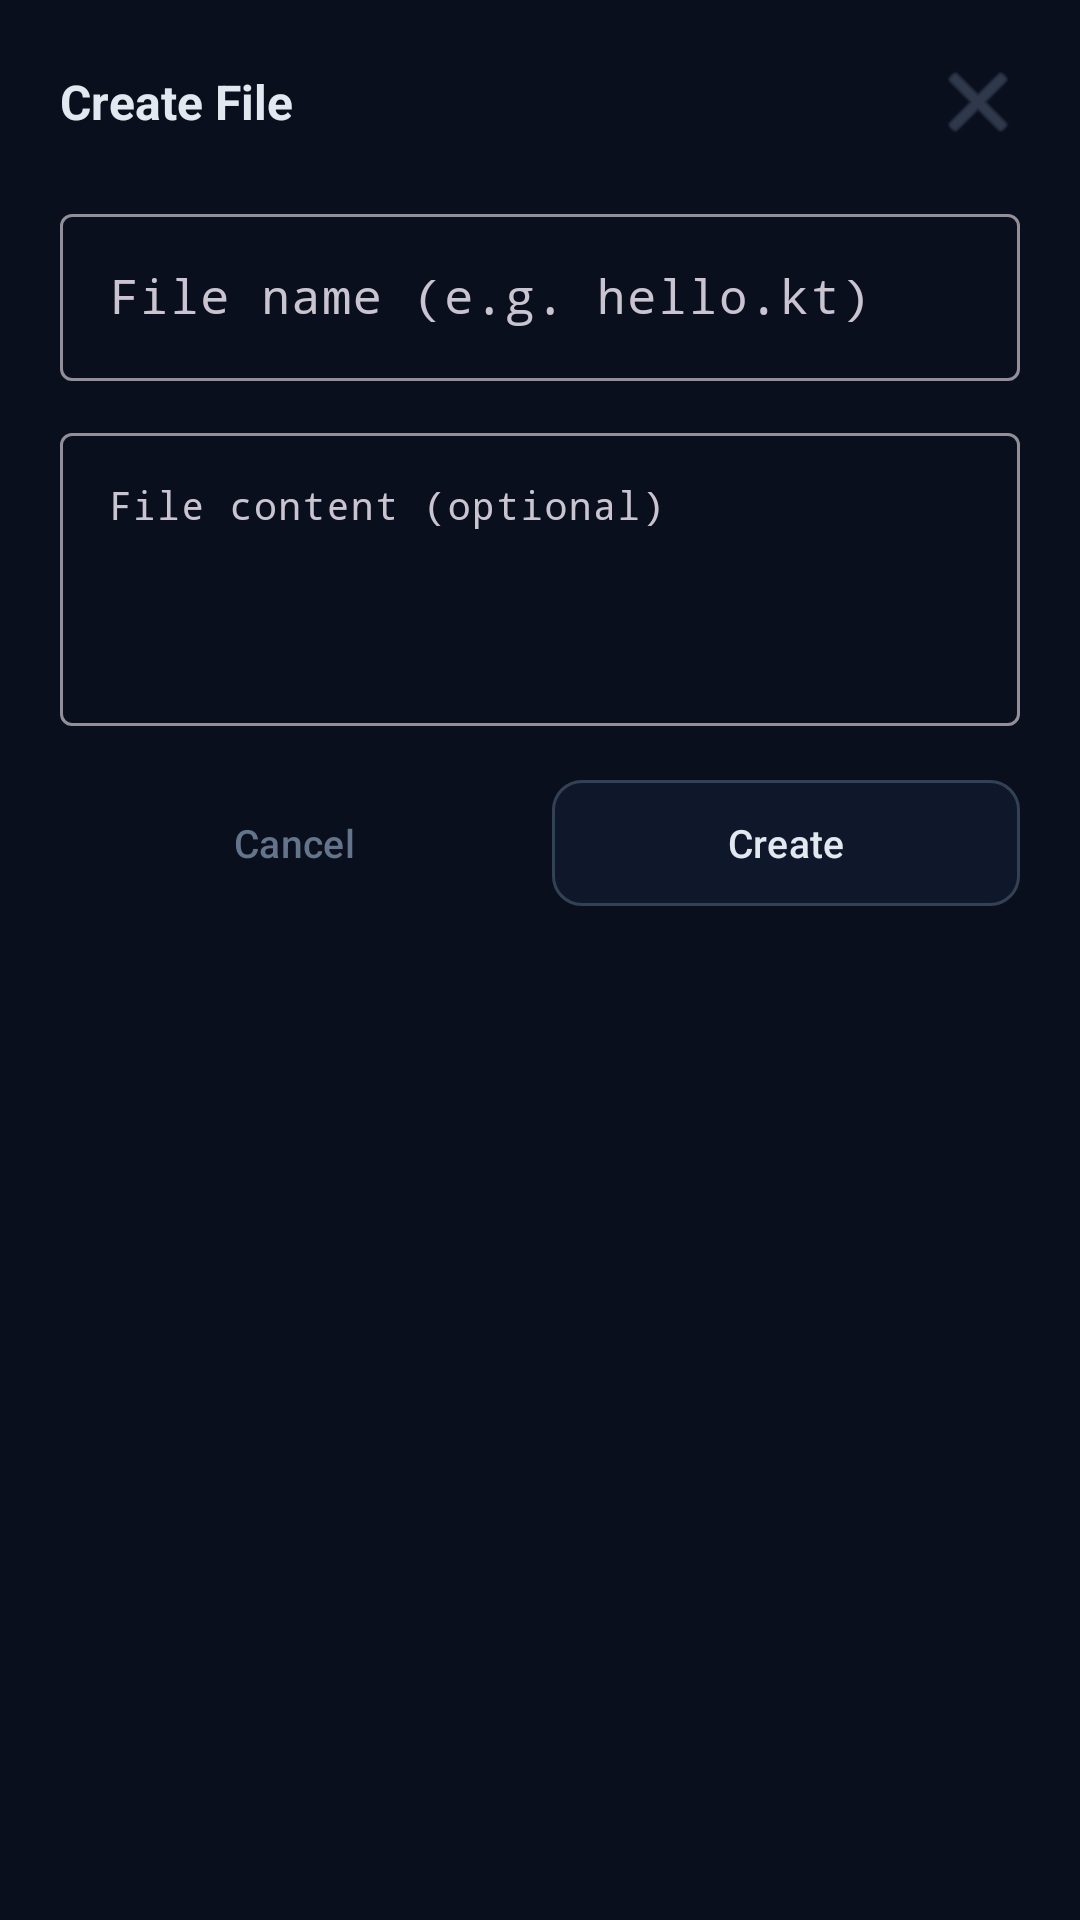

This screen was rendered from an Android layout file. Write that file and the resources it references.
<!-- AndroidManifest.xml: application theme Theme.GitLane -->
<!-- res/layout/dialog_create_file.xml -->
<?xml version="1.0" encoding="utf-8"?>
<LinearLayout
    xmlns:android="http://schemas.android.com/apk/res/android"
    xmlns:app="http://schemas.android.com/apk/res-auto"
    android:layout_width="match_parent"
    android:layout_height="wrap_content"
    android:orientation="vertical"
    android:background="#0A0F1E"
    android:paddingHorizontal="20dp"
    android:paddingTop="20dp"
    android:paddingBottom="16dp">

    
    <LinearLayout
        android:layout_width="match_parent"
        android:layout_height="wrap_content"
        android:orientation="horizontal"
        android:gravity="center_vertical"
        android:layout_marginBottom="18dp">

        <TextView
            android:layout_width="0dp"
            android:layout_weight="1"
            android:layout_height="wrap_content"
            android:text="Create File"
            android:textSize="16sp"
            android:textStyle="bold"
            android:textColor="#E2E8F0"/>

        <ImageButton
            android:id="@+id/btnDialogClose"
            android:layout_width="28dp"
            android:layout_height="28dp"
            android:background="?attr/selectableItemBackgroundBorderless"
            android:src="@android:drawable/ic_menu_close_clear_cancel"
            app:tint="#475569"
            android:contentDescription="Close"/>
    </LinearLayout>

    
    <com.google.android.material.textfield.TextInputLayout
        android:layout_width="match_parent"
        android:layout_height="wrap_content"
        android:hint="File name (e.g. hello.kt)"
        style="@style/Widget.Material3.TextInputLayout.OutlinedBox"
        android:layout_marginBottom="12dp">

        <com.google.android.material.textfield.TextInputEditText
            android:id="@+id/etDialogFileName"
            android:layout_width="match_parent"
            android:layout_height="wrap_content"
            android:singleLine="true"
            android:inputType="text"
            android:textColor="#E2E8F0"
            android:fontFamily="monospace"/>
    </com.google.android.material.textfield.TextInputLayout>

    
    <com.google.android.material.textfield.TextInputLayout
        android:layout_width="match_parent"
        android:layout_height="wrap_content"
        android:hint="File content (optional)"
        style="@style/Widget.Material3.TextInputLayout.OutlinedBox"
        android:layout_marginBottom="18dp">

        <com.google.android.material.textfield.TextInputEditText
            android:id="@+id/etDialogFileContent"
            android:layout_width="match_parent"
            android:layout_height="wrap_content"
            android:minLines="4"
            android:gravity="top"
            android:inputType="textMultiLine"
            android:textSize="13sp"
            android:fontFamily="monospace"
            android:textColor="#E2E8F0"/>
    </com.google.android.material.textfield.TextInputLayout>

    
    <LinearLayout
        android:layout_width="match_parent"
        android:layout_height="wrap_content"
        android:orientation="horizontal">

        <com.google.android.material.button.MaterialButton
            android:id="@+id/btnDialogCancel"
            android:layout_width="0dp"
            android:layout_weight="1"
            android:layout_height="42dp"
            android:text="Cancel"
            android:textSize="13sp"
            android:textColor="#64748B"
            android:insetTop="0dp"
            android:insetBottom="0dp"
            style="@style/Widget.Material3.Button.TextButton"
            android:layout_marginEnd="8dp"/>

        <com.google.android.material.button.MaterialButton
            android:id="@+id/btnDialogCreate"
            android:layout_width="0dp"
            android:layout_weight="1"
            android:layout_height="42dp"
            android:text="Create"
            android:textSize="13sp"
            android:textColor="#E2E8F0"
            android:insetTop="0dp"
            android:insetBottom="0dp"
            app:backgroundTint="#0F172A"
            app:strokeColor="#334155"
            app:strokeWidth="1dp"
            app:cornerRadius="10dp"
            style="@style/Widget.Material3.Button.OutlinedButton"/>
    </LinearLayout>

</LinearLayout>
<!-- resources referenced by this layout -->
<resources>
  <style name="Theme.GitLane" parent="Theme.Material3.Dark.NoActionBar">
          
          <item name="colorPrimary">@color/colorPrimary</item>
          <item name="colorPrimaryVariant">@color/colorPrimaryVariant</item>
          <item name="colorOnPrimary">@color/colorOnPrimary</item>
          
          <item name="colorSecondary">@color/colorSecondary</item>
          <item name="colorSecondaryVariant">@color/colorSecondaryVariant</item>
          <item name="colorOnSecondary">@color/colorOnSecondary</item>
          
          <item name="android:colorBackground">@color/colorBackground</item>
          <item name="colorSurface">@color/colorSurface</item>
          <item name="colorOnSurface">@color/colorOnSurface</item>
          
          <item name="colorError">@color/colorError</item>
          <item name="colorOnError">@color/colorOnError</item>
          
          <item name="android:windowBackground">@color/bg_primary</item>
          <item name="android:statusBarColor">@color/status_bar</item>
          <item name="android:navigationBarColor">@color/bg_primary</item>
          
          <item name="colorSurfaceVariant">@color/surface</item>
      </style>
  <color name="colorPrimary">#3B82F6</color>
  <color name="colorPrimaryVariant">#2563EB</color>
  <color name="colorOnPrimary">#FFFFFF</color>
  <color name="colorSecondary">#22C55E</color>
  <color name="colorSecondaryVariant">#16A34A</color>
  <color name="colorOnSecondary">#FFFFFF</color>
  <color name="colorBackground">#0F172A</color>
  <color name="colorSurface">#1E293B</color>
  <color name="colorOnSurface">#F1F5F9</color>
  <color name="colorError">#EF4444</color>
  <color name="colorOnError">#FFFFFF</color>
  <color name="bg_primary">#0F172A</color>
  <color name="status_bar">#0F172A</color>
  <color name="surface">#1E293B</color>
</resources>
